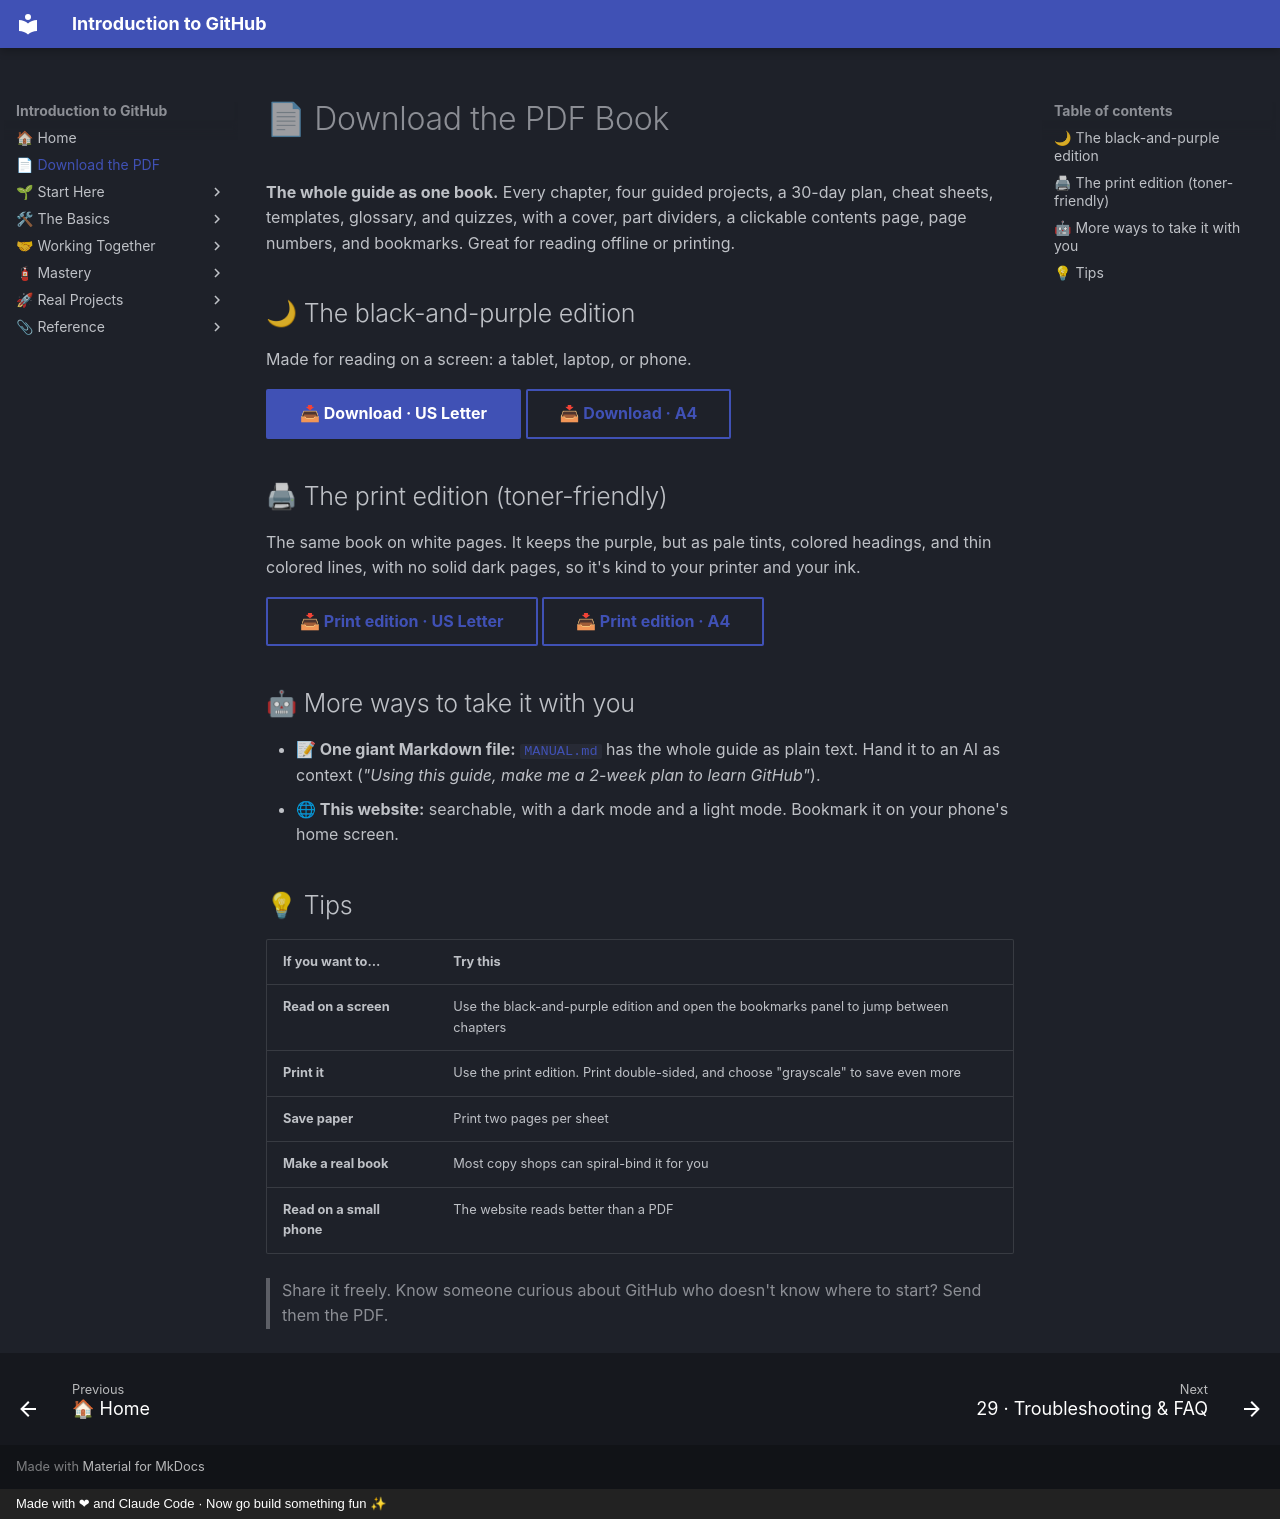

repository: AtlasRearden8/Introduction-to-GitHub · page: download/index.html · generator: mkdocs · copyright: Made with ❤ and Claude Code · Now go build something fun ✨

# 📄 Download the PDF Book

**The whole guide as one book.** Every chapter, four guided projects, a 30-day plan, cheat sheets, templates, glossary, and quizzes, with a cover, part dividers, a clickable contents page, page numbers, and bookmarks. Great for reading offline or printing.

## 🌙 The black-and-purple edition

Made for reading on a screen: a tablet, laptop, or phone.

[📥 Download · US Letter](https://atlasrearden8.github.io/Introduction-to-GitHub/MANUAL.pdf){ .md-button .md-button--primary }
[📥 Download · A4](https://atlasrearden8.github.io/Introduction-to-GitHub/MANUAL-A4.pdf){ .md-button }

## 🖨 The print edition (toner-friendly)

The same book on white pages. It keeps the purple, but as pale tints, colored headings, and thin colored lines, with no solid dark pages, so it's kind to your printer and your ink.

[📥 Print edition · US Letter](https://atlasrearden8.github.io/Introduction-to-GitHub/MANUAL-print.pdf){ .md-button }
[📥 Print edition · A4](https://atlasrearden8.github.io/Introduction-to-GitHub/MANUAL-print-A4.pdf){ .md-button }

## 🤖 More ways to take it with you

- **📝 One giant Markdown file:** [`MANUAL.md`](https://atlasrearden8.github.io/Introduction-to-GitHub/MANUAL.md) has the whole guide as plain text. Hand it to an AI as context (*"Using this guide, make me a 2-week plan to learn GitHub"*).
- **🌐 This website:** searchable, with a dark mode and a light mode. Bookmark it on your phone's home screen.

## 💡 Tips

| If you want to… | Try this |
|---|---|
| **Read on a screen** | Use the black-and-purple edition and open the bookmarks panel to jump between chapters |
| **Print it** | Use the print edition. Print double-sided, and choose "grayscale" to save even more |
| **Save paper** | Print two pages per sheet |
| **Make a real book** | Most copy shops can spiral-bind it for you |
| **Read on a small phone** | The website reads better than a PDF |

> Share it freely. Know someone curious about GitHub who doesn't know where to start? Send them the PDF.
